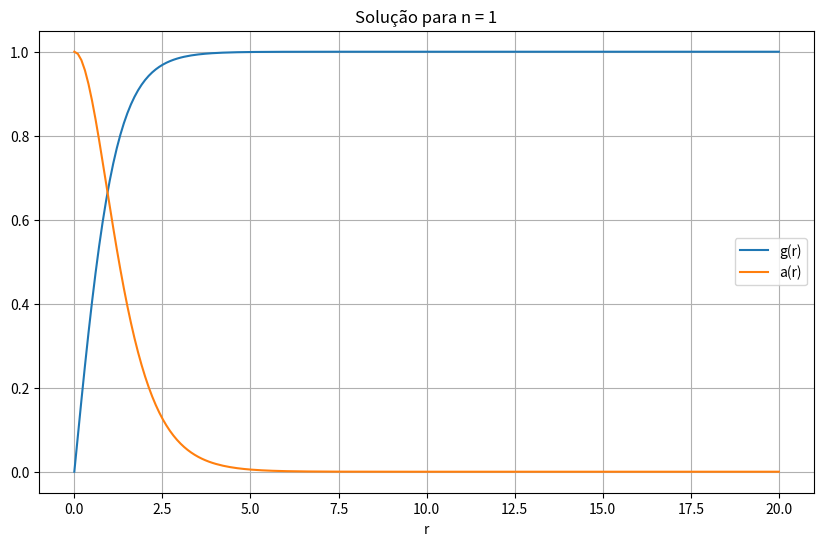
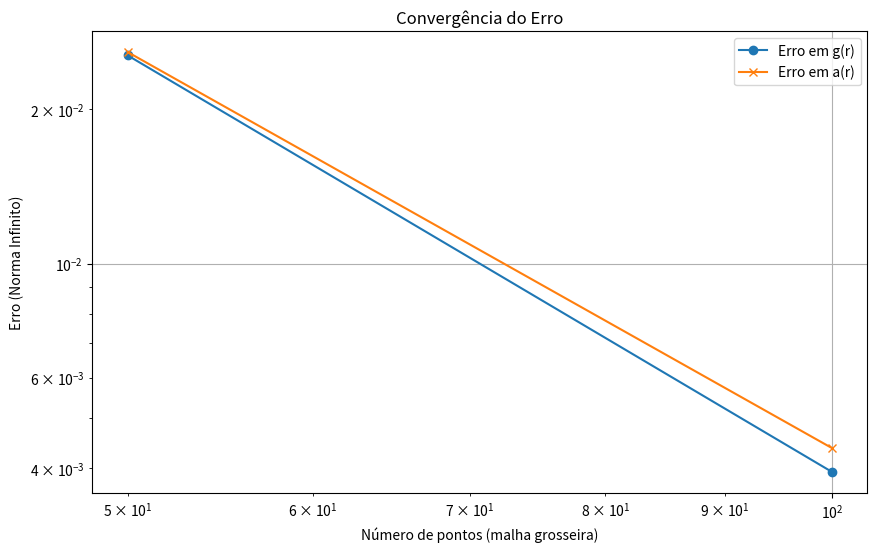

The matplotlib source for these figures, in order:
import numpy as np
import matplotlib.pyplot as plt
from scipy.optimize import fsolve
from scipy.interpolate import interp1d

def monta_sistema(g, a, r, h, n_winding):
    """Monta o sistema de equações discretizadas."""
    n = len(g)
    eqs_g = np.zeros(n)
    eqs_a = np.zeros(n)

    for i in range(1, n - 1):
        eqs_g[i] = (g[i+1] - g[i-1]) / (2*h) - g[i] * a[i] / r[i]
        eqs_a[i] = (a[i+1] - a[i-1]) / (2*h*r[i]) + (1 - g[i]**2)

    # Condições de contorno
    eqs_g[0] = g[0]
    eqs_g[-1] = g[-1] - 1.0
    eqs_a[0] = a[0] - n_winding
    eqs_a[-1] = a[-1]
    return eqs_g, eqs_a

def solve_system(n_pontos, r_max, n_winding, tol):
    """Resolve o sistema de equações."""
    h = r_max / (n_pontos - 1)
    r = np.linspace(0, r_max, n_pontos)

    # Chutes iniciais
    g = r / (r + 1.0)
    a = n_winding * np.exp(-r)

    erro_anterior = 1e30
    for iter in range(1000):
        g_anterior = g.copy()
        a_anterior = a.copy()

        eqs_g, eqs_a = monta_sistema(g, a, r, h, n_winding)

        # Resolução do sistema (usando fsolve, que implementa um método de Newton)
        variaveis = np.concatenate((g, a))
        eqs = np.concatenate((eqs_g, eqs_a))
        solucao = fsolve(lambda vars: np.concatenate(monta_sistema(vars[:n_pontos], vars[n_pontos:], r, h, n_winding)), variaveis)
        g = solucao[:n_pontos]
        a = solucao[n_pontos:]
        

        erro = max(np.max(np.abs(g - g_anterior)), np.max(np.abs(a - a_anterior)))

        if erro < tol:
            return r, g, a
        if erro > erro_anterior * 10.0:
            print("Divergindo!")
            return None, None, None

        erro_anterior = erro
    print("Não convergiu após 1000 iterações.")
    return None, None, None

def refinamento_malha(n_winding, r_max, tol, num_refinamentos=3):
    """Executa o refinamento de malha."""
    resultados = []
    for i in range(1, num_refinamentos + 1):
        n_pontos = 50 * 2**(i-1)
        r, g, a = solve_system(n_pontos, r_max, n_winding, tol)
        if r is not None:  # Verifica se a solução convergiu
            resultados.append((r, g, a))
        else:
            print(f"Não convergiu para n_pontos = {n_pontos}")
            return None

    erros_g = []
    erros_a = []
    for i in range(len(resultados) - 1):
        r_coarse, g_coarse, a_coarse = resultados[i]
        r_fine, g_fine, a_fine = resultados[-1]
        
        # Interpolação
        interp_g = interp1d(r_fine, g_fine, kind='linear', fill_value="extrapolate")
        interp_a = interp1d(r_fine, a_fine, kind='linear', fill_value="extrapolate")
        
        g_interp = interp_g(r_coarse)
        a_interp = interp_a(r_coarse)

        erro_g = np.max(np.abs(g_coarse - g_interp))
        erro_a = np.max(np.abs(a_coarse - a_interp))
        erros_g.append(erro_g)
        erros_a.append(erro_a)
        print(f"Erro g entre n={len(r_coarse)} e n={len(r_fine)}: {erro_g}")
        print(f"Erro a entre n={len(r_coarse)} e n={len(r_fine)}: {erro_a}")
    return resultados, erros_g, erros_a

# Parâmetros principais
n_winding = 1
r_max = 20.0
tol = 1e-8
num_refinamentos = 3

# Executa o refinamento de malha
resultados, erros_g, erros_a = refinamento_malha(n_winding, r_max, tol, num_refinamentos)

# Plota os resultados (apenas a solução mais refinada)
if resultados is not None:
    r, g, a = resultados[-1]
    plt.figure(figsize=(10, 6))
    plt.plot(r, g, label='g(r)')
    plt.plot(r, a, label='a(r)')
    plt.xlabel('r')
    plt.legend()
    plt.grid(True)
    plt.title(f"Solução para n = {n_winding}")
    plt.show()

    # Plota os erros de g e a
    n_coarse = [len(resultados[i][0]) for i in range(len(resultados)-1)]
    plt.figure(figsize=(10, 6))
    plt.plot(n_coarse, erros_g, marker='o', label='Erro em g(r)')
    plt.plot(n_coarse, erros_a, marker='x', label='Erro em a(r)')
    plt.xlabel('Número de pontos (malha grosseira)')
    plt.ylabel('Erro (Norma Infinito)')
    plt.xscale('log')
    plt.yscale('log')
    plt.legend()
    plt.grid(True)
    plt.title("Convergência do Erro")
    plt.show()
